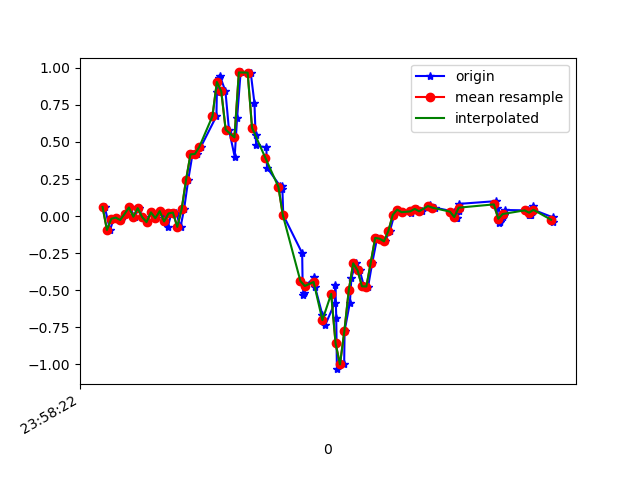

The table this chart was drawn from, first rows:
1617667102430, 362739125957062, 0.06177812, 0.31467327, -0.00601165
1617667102454, 362739144997014, -0.09338, -0.009085, -0.003568
1617667102471, 362739164012182, -0.01763, 0.4136, -0.03778
1617667102486, 362739183052134, -0.0103, 0.1583, 0.02087
1617667102505, 362739202092070, -0.02619, -0.1557, -0.02312
1617667102524, 362739221110102, 0.01413, 0.2463, -0.01823
1617667102543, 362739240150326, 0.05811, -0.2999, 0.03308
1617667102567, 362739259190550, -0.004195, -0.06162, -0.03533
1617667102584, 362739278205974, 0.05323, 0.1705, -0.001125
1617667102603, 362739297246198, -0.006639, -0.2046, 0.02942
1617667102621, 362739316286422, -0.04085, 0.01046, -0.02189
1617667102643, 362739335283062, 0.02513, -0.1044, 0.03919
1617667102661, 362739354295606, -0.01397, -0.06895, 0.02087
1617667102682, 362739373333014, 0.03368, 0.1302, 0.00254
1617667102701, 362739392370390, 0.004357, -0.2156, 0.05141
1617667102716, 362739411382998, -0.07628, -0.1154, 0.02209
1617667102733, 362739430429270, 0.0178, 0.05567, 0.004984
1617667102754, 362739449467126, 0.0239, -0.1899, 0.06241
1617667102775, 362739468504950, -0.07261, -0.3903, -0.03045
1617667102791, 362739487518038, 0.04834, -0.4562, -0.2052
1617667102810, 362739506555894, 0.2463, -0.8472, -0.2858
1617667102829, 362739525607478, 0.4161, -1.211, -0.2687
1617667102848, 362739544621110, 0.4185, -1.474, -0.2821
1617667102867, 362739563659574, 0.4662, -1.712, -0.3689
1617667102938, 362739582697974, 0.6739, -1.955, -0.4263
1617667102940, 362739601711735, 0.8388, -2.208, -0.4519
1617667102951, 362739620750134, 0.928, -2.421, -0.5277
1617667102954, 362739639752694, 0.9451, -2.614, -0.6132
1617667102979, 362739658790710, 0.8412, -2.769, -0.6975
1617667102995, 362739677828790, 0.5822, -2.858, -0.8148
1617667103021, 362739696866806, 0.4002, -2.913, -0.9614
1617667103032, 362739715880054, 0.6604, -2.896, -1.025
1617667103048, 362739734918070, 0.9683, -2.833, -0.9675
1617667103094, 362739753944054, 0.9671, -2.687, -0.8771
1617667103111, 362739772982454, 0.7606, -2.423, -0.7806
1617667103116, 362739792020918, 0.5468, -2.052, -0.6694
1617667103119, 362739811034550, 0.4759, -1.606, -0.5362
1617667103165, 362739830073014, 0.4625, -1.117, -0.3823
1617667103168, 362739849114486, 0.3269, -0.6444, -0.2259
1617667103229, 362739868153014, 0.1998, -0.1789, -0.08787
1617667103234, 362739887166774, 0.2059, 0.2536, 0.04164
1617667103238, 362739906205302, 0.1827, 0.6274, 0.1882
1617667103242, 362739925243830, 0.0068, 0.9353, 0.3104
1617667103328, 362739944262262, -0.2498, 1.188, 0.4094
1617667103330, 362739963300918, -0.4489, 1.412, 0.5083
1617667103334, 362739982339574, -0.532, 1.632, 0.5975
1617667103337, 362740001378230, -0.5198, 1.843, 0.6782
1617667103342, 362740020392054, -0.4709, 2.018, 0.7429
1617667103383, 362740039430710, -0.4135, 2.148, 0.8211
1617667103386, 362740058470518, -0.4746, 2.241, 0.8333
1617667103420, 362740077484342, -0.6652, 2.334, 0.76
1617667103432, 362740096523062, -0.7372, 2.45, 0.7234
1617667103476, 362740115561654, -0.587, 2.494, 0.7979
1617667103479, 362740134600374, -0.4611, 2.464, 0.8712
1617667103483, 362740153608630, -0.6835, 2.394, 0.8101
1617667103486, 362740172647222, -1.032, 2.239, 0.7001
1617667103519, 362740191660982, -0.9999, 2.085, 0.6623
1617667103521, 362740210699574, -0.7739, 1.894, 0.6268
1617667103545, 362740229738166, -0.5833, 1.671, 0.5144
1617667103552, 362740248752182, -0.4159, 1.434, 0.3764
1617667103571, 362740267790774, -0.3182, 1.149, 0.2872
... 44 more rows
